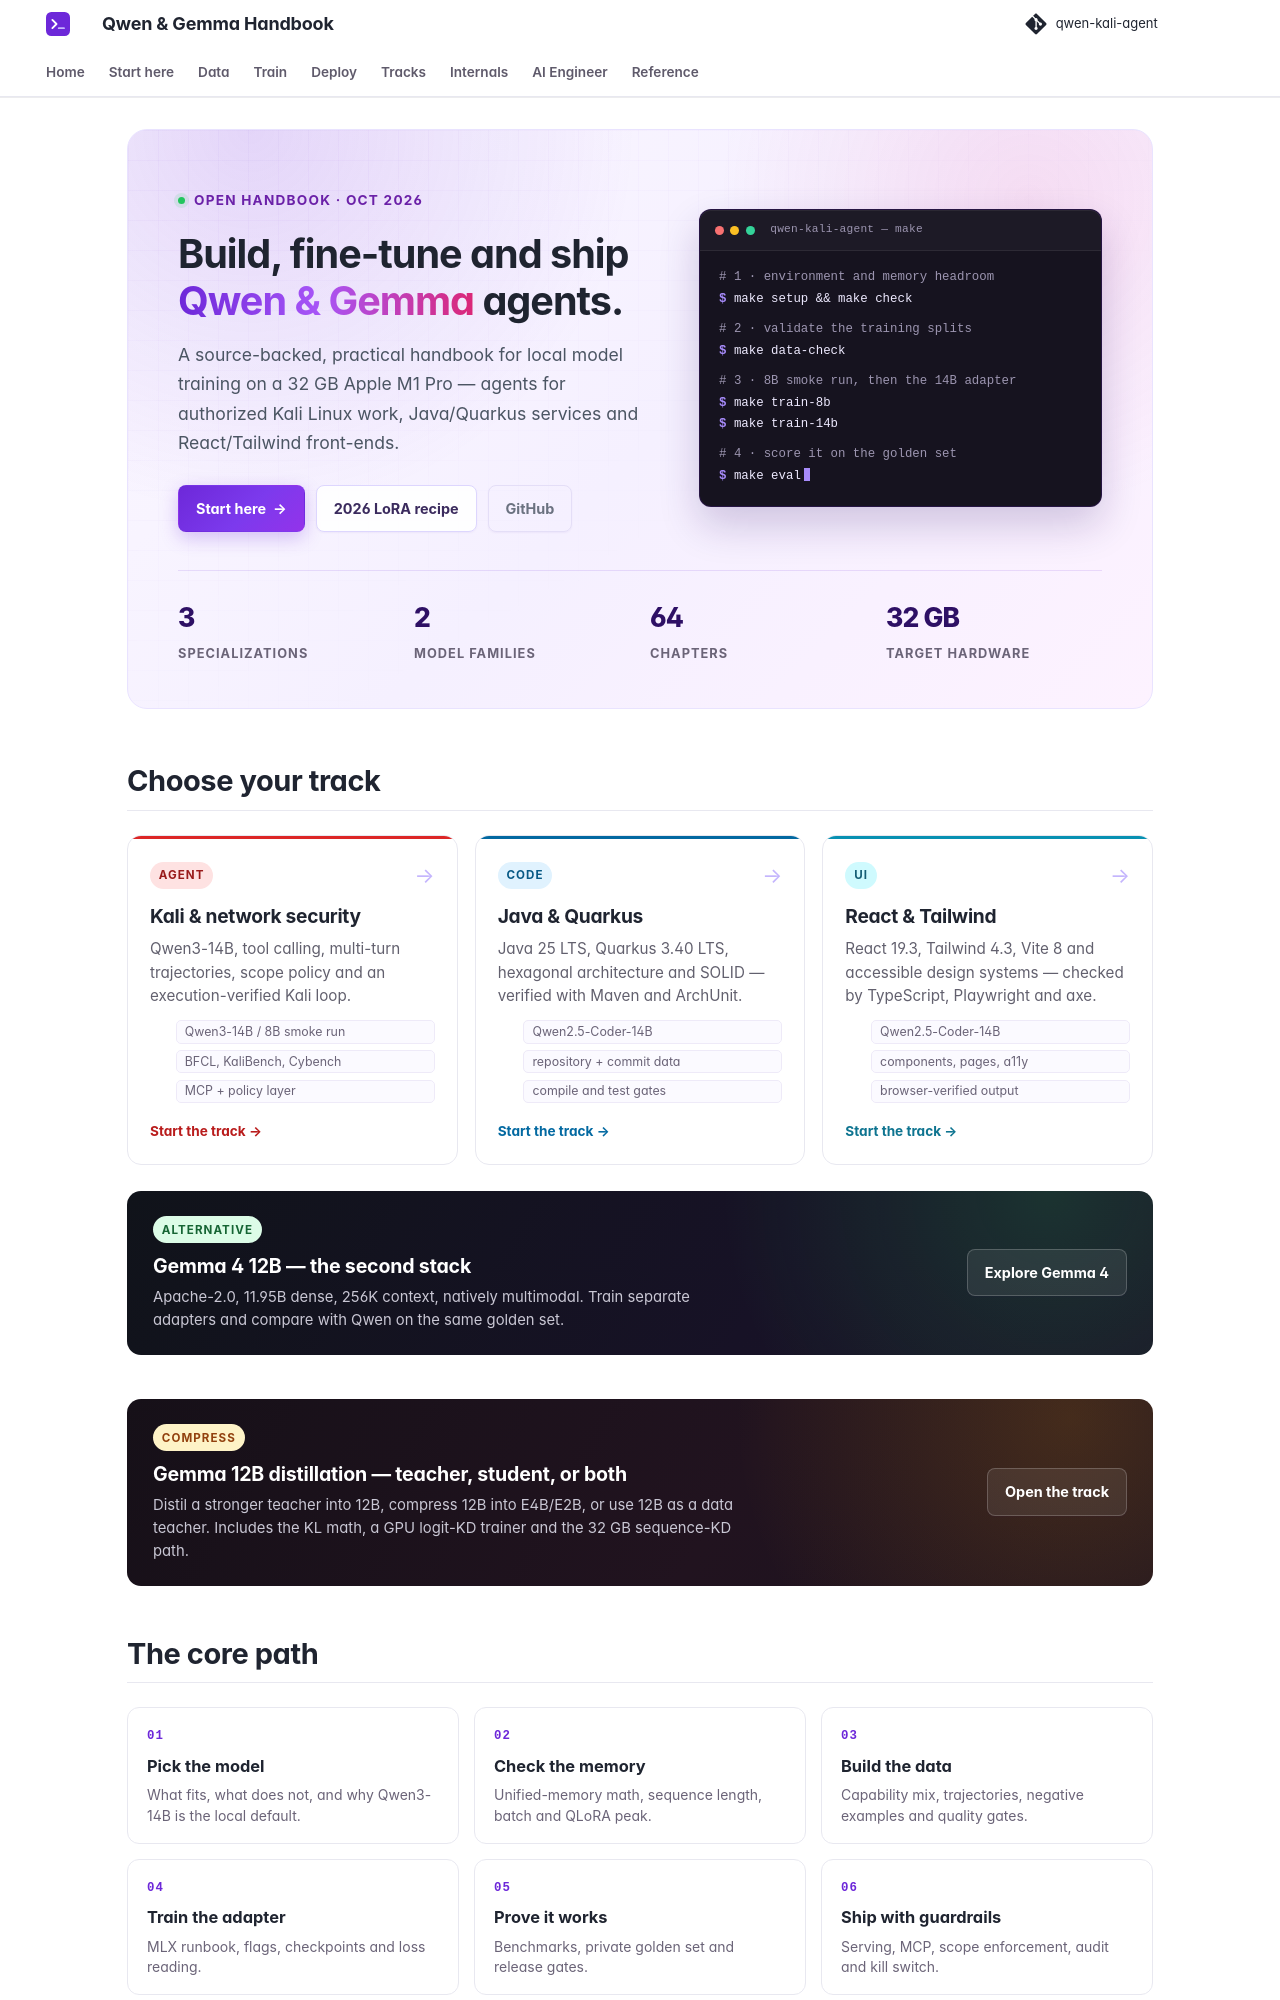

repository: beniaminp/qwen-kali-agent · page: index.html · generator: mkdocs

---
title: Qwen & Gemma Handbook
hide:
  - navigation
  - toc
---

<div class="gb-hero">
  <div class="gb-hero__main">
    <p class="gb-eyebrow"><span class="gb-dot"></span> Open handbook · Oct 2026</p>
    <h1 class="gb-hero__title">Build, fine-tune and ship <span class="gb-gradient">Qwen &amp; Gemma</span> agents.</h1>
    <p class="gb-hero__lead">A source-backed, practical handbook for local model training on a 32 GB Apple M1 Pro — agents for authorized Kali Linux work, Java/Quarkus services and React/Tailwind front-ends.</p>
    <div class="gb-actions">
      <a class="gb-btn gb-btn--primary" href="00-start/">Start here <span aria-hidden="true">→</span></a>
      <a class="gb-btn" href="17-finetune-2026-update/">2026 LoRA recipe</a>
      <a class="gb-btn gb-btn--ghost" href="https://github.com/beniaminp/qwen-kali-agent" target="_blank" rel="noopener">GitHub</a>
    </div>
  </div>
  <div class="gb-term" role="group" aria-label="Quick start commands">
    <div class="gb-term__bar" aria-hidden="true"><span></span><span></span><span></span><em>qwen-kali-agent — make</em></div>
    <div class="gb-term__body">
      <span class="gb-term__note"># 1 · environment and memory headroom</span>
      <span><b aria-hidden="true">$</b> make setup &amp;&amp; make check</span>
      <span class="gb-term__note"># 2 · validate the training splits</span>
      <span><b aria-hidden="true">$</b> make data-check</span>
      <span class="gb-term__note"># 3 · 8B smoke run, then the 14B adapter</span>
      <span><b aria-hidden="true">$</b> make train-8b</span>
      <span><b aria-hidden="true">$</b> make train-14b</span>
      <span class="gb-term__note"># 4 · score it on the golden set</span>
      <span><b aria-hidden="true">$</b> make eval<i class="gb-term__cursor" aria-hidden="true"></i></span>
    </div>
  </div>
  <div class="gb-stats">
    <div class="gb-stat"><strong>3</strong><span>specializations</span></div>
    <div class="gb-stat"><strong>2</strong><span>model families</span></div>
    <div class="gb-stat"><strong>64</strong><span>chapters</span></div>
    <div class="gb-stat"><strong>32 GB</strong><span>target hardware</span></div>
  </div>
</div>

## Choose your track

<div class="gb-track-grid">
  <a class="gb-track gb-track--kali" href="01-landscape/">
    <div class="gb-track__top"><span class="gb-pill">Agent</span><span class="gb-track__arrow">→</span></div>
    <h3>Kali &amp; network security</h3>
    <p>Qwen3-14B, tool calling, multi-turn trajectories, scope policy and an execution-verified Kali loop.</p>
    <ul>
      <li>Qwen3-14B / 8B smoke run</li>
      <li>BFCL, KaliBench, Cybench</li>
      <li>MCP + policy layer</li>
    </ul>
    <span class="gb-track__cta">Start the track</span>
  </a>
  <a class="gb-track gb-track--java" href="18-java-quarkus/">
    <div class="gb-track__top"><span class="gb-pill">Code</span><span class="gb-track__arrow">→</span></div>
    <h3>Java &amp; Quarkus</h3>
    <p>Java 25 LTS, Quarkus 3.40 LTS, hexagonal architecture and SOLID — verified with Maven and ArchUnit.</p>
    <ul>
      <li>Qwen2.5-Coder-14B</li>
      <li>repository + commit data</li>
      <li>compile and test gates</li>
    </ul>
    <span class="gb-track__cta">Start the track</span>
  </a>
  <a class="gb-track gb-track--react" href="22-react-tailwind/">
    <div class="gb-track__top"><span class="gb-pill">UI</span><span class="gb-track__arrow">→</span></div>
    <h3>React &amp; Tailwind</h3>
    <p>React 19.3, Tailwind 4.3, Vite 8 and accessible design systems — checked by TypeScript, Playwright and axe.</p>
    <ul>
      <li>Qwen2.5-Coder-14B</li>
      <li>components, pages, a11y</li>
      <li>browser-verified output</li>
    </ul>
    <span class="gb-track__cta">Start the track</span>
  </a>
</div>

<div class="gb-banner">
  <div>
    <span class="gb-pill gb-pill--gemma">Alternative</span>
    <h3>Gemma 4 12B — the second stack</h3>
    <p>Apache-2.0, 11.95B dense, 256K context, natively multimodal. Train separate adapters and compare with Qwen on the same golden set.</p>
  </div>
  <a class="gb-btn" href="27-gemma4-12b/">Explore Gemma 4</a>
</div>

<div class="gb-banner gb-banner--distill">
  <div>
    <span class="gb-pill gb-pill--distill">Compress</span>
    <h3>Gemma 12B distillation — teacher, student, or both</h3>
    <p>Distil a stronger teacher into 12B, compress 12B into E4B/E2B, or use 12B as a data teacher. Includes the KL math, a GPU logit-KD trainer and the 32 GB sequence-KD path.</p>
  </div>
  <a class="gb-btn" href="39-gemma-distillation/">Open the track</a>
</div>

## The core path

<div class="gb-path">
  <a class="gb-path__item" href="01-landscape/">
    <span class="gb-path__num">01</span>
    <strong>Pick the model</strong>
    <span>What fits, what does not, and why Qwen3-14B is the local default.</span>
  </a>
  <a class="gb-path__item" href="02-hardware/">
    <span class="gb-path__num">02</span>
    <strong>Check the memory</strong>
    <span>Unified-memory math, sequence length, batch and QLoRA peak.</span>
  </a>
  <a class="gb-path__item" href="04-data-strategy/">
    <span class="gb-path__num">03</span>
    <strong>Build the data</strong>
    <span>Capability mix, trajectories, negative examples and quality gates.</span>
  </a>
  <a class="gb-path__item" href="08-finetuning/">
    <span class="gb-path__num">04</span>
    <strong>Train the adapter</strong>
    <span>MLX runbook, flags, checkpoints and loss reading.</span>
  </a>
  <a class="gb-path__item" href="09-evaluation/">
    <span class="gb-path__num">05</span>
    <strong>Prove it works</strong>
    <span>Benchmarks, private golden set and release gates.</span>
  </a>
  <a class="gb-path__item" href="11-kali-agent/">
    <span class="gb-path__num">06</span>
    <strong>Ship with guardrails</strong>
    <span>Serving, MCP, scope enforcement, audit and kill switch.</span>
  </a>
</div>
